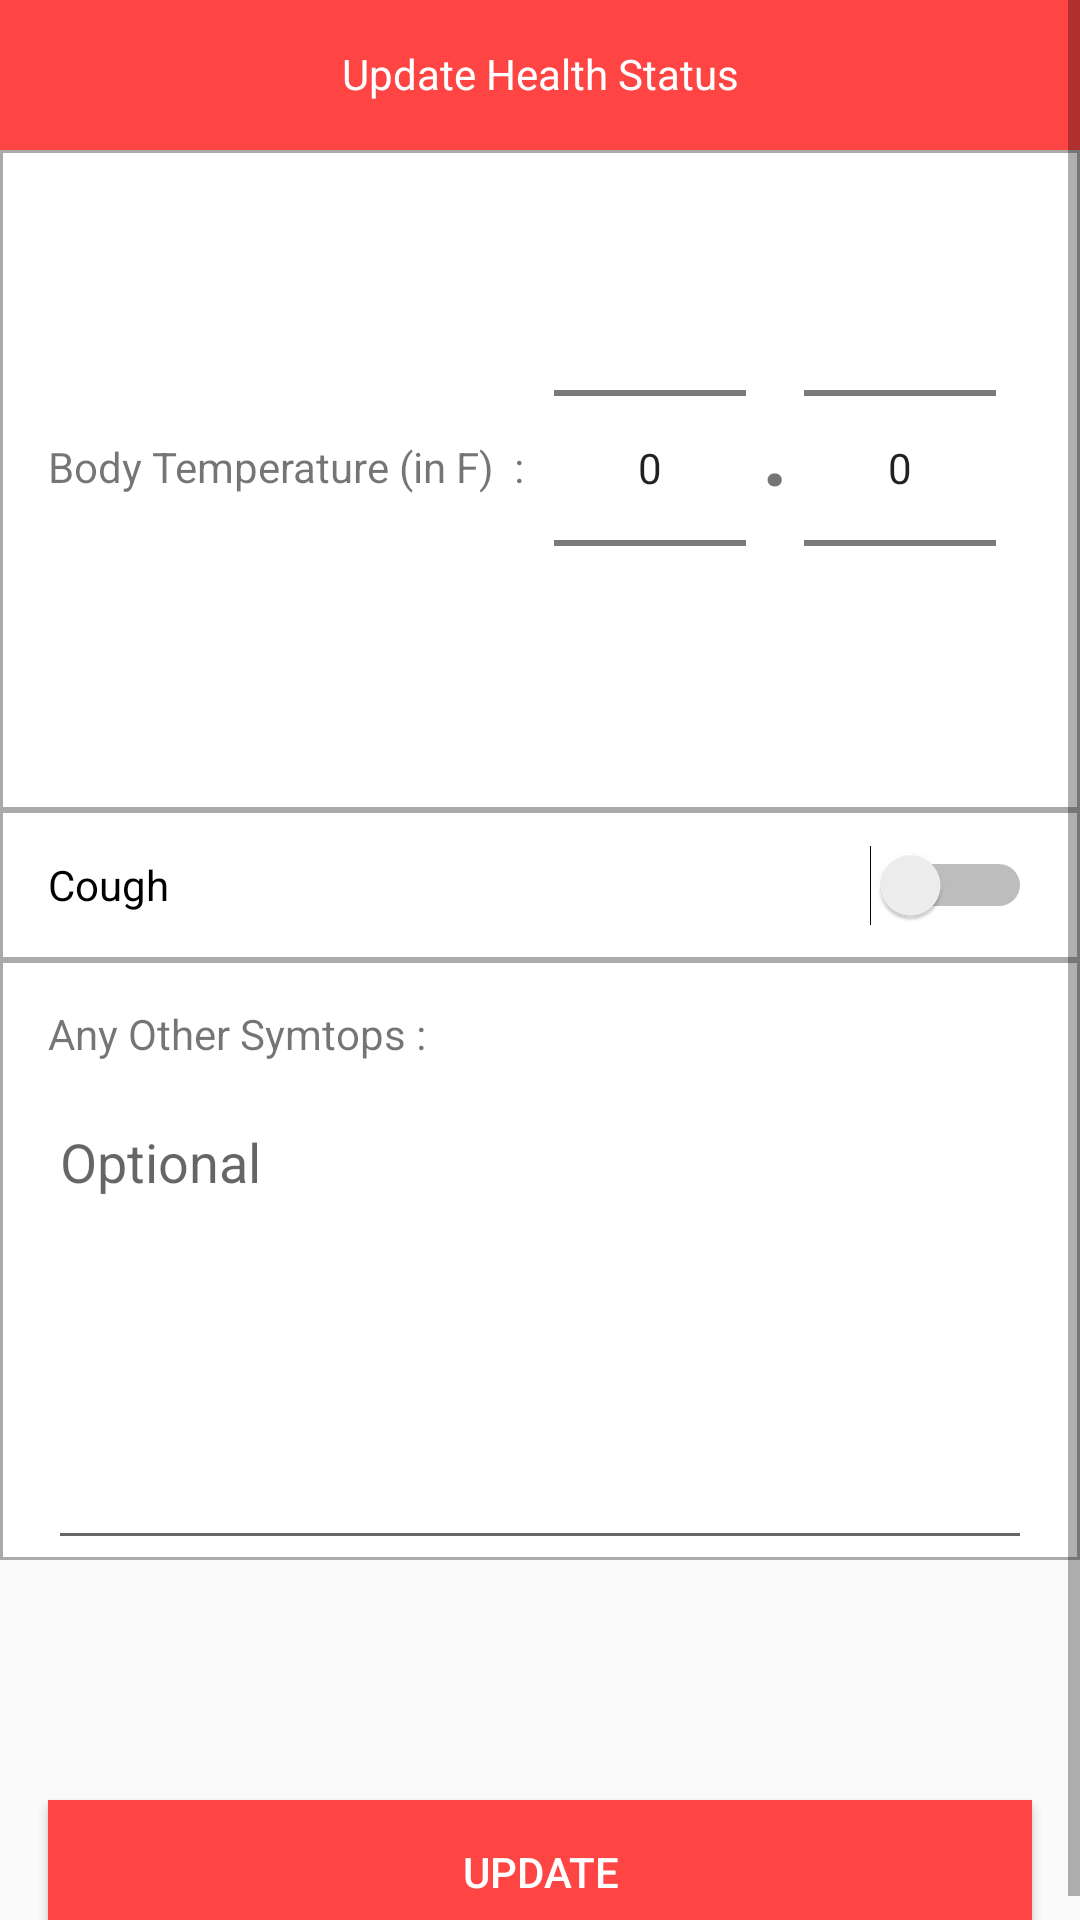

Write the Android layout XML for this screen, with the resource values it uses.
<!-- AndroidManifest.xml: application theme AppTheme -->
<!-- res/layout/activity_update_health_status.xml -->
<?xml version="1.0" encoding="utf-8"?>
<ScrollView xmlns:app="http://schemas.android.com/apk/res-auto"
    xmlns:tools="http://schemas.android.com/tools"
    android:layout_height="match_parent"
    xmlns:android="http://schemas.android.com/apk/res/android"
    tools:context=".UpdateHealthStatus"
    android:layout_width="match_parent">

    <androidx.constraintlayout.widget.ConstraintLayout
        android:layout_width="match_parent"
        android:layout_height="match_parent">

        <Button
            android:id="@+id/button"
            android:layout_width="match_parent"
            android:layout_height="wrap_content"
            android:layout_marginStart="16dp"
            android:layout_marginLeft="16dp"
            android:layout_marginTop="80dp"
            android:layout_marginEnd="16dp"
            android:layout_marginRight="16dp"
            android:background="@android:color/holo_red_light"
            android:text="UPDATE"
            android:textColor="@android:color/white"
            app:layout_constraintEnd_toEndOf="parent"
            app:layout_constraintStart_toStartOf="parent"
            app:layout_constraintTop_toBottomOf="@+id/constraintLayout5" />

        <androidx.constraintlayout.widget.ConstraintLayout
            android:id="@+id/constraintLayout5"
            android:layout_width="match_parent"
            android:layout_height="200dp"
            android:background="@drawable/border"
            app:layout_constraintTop_toBottomOf="@+id/constraintLayout4">

            <TextView
                android:id="@+id/textView13"
                android:layout_width="wrap_content"
                android:layout_height="wrap_content"
                android:layout_marginStart="16dp"
                android:layout_marginLeft="16dp"
                android:layout_marginTop="15dp"
                android:text="Any Other Symtops :"
                app:layout_constraintStart_toStartOf="parent"
                app:layout_constraintTop_toTopOf="parent" />

            <EditText
                android:id="@+id/editText2"
                android:layout_width="match_parent"
                android:layout_height="match_parent"
                android:layout_marginStart="16dp"
                android:layout_marginLeft="16dp"
                android:layout_marginTop="45dp"
                android:layout_marginEnd="16dp"
                android:layout_marginRight="16dp"
                android:ems="10"
                android:gravity="start|top"
                android:hint="Optional"
                android:inputType="textMultiLine"
                android:theme="@style/ColorAccentOnly"
                app:layout_constraintEnd_toEndOf="parent"
                app:layout_constraintStart_toStartOf="parent"
                app:layout_constraintTop_toBottomOf="@+id/textView13" />
        </androidx.constraintlayout.widget.ConstraintLayout>

        <androidx.constraintlayout.widget.ConstraintLayout
            android:id="@+id/constraintLayout4"
            android:layout_width="match_parent"
            android:layout_height="50dp"
            android:background="@drawable/border"
            app:layout_constraintTop_toBottomOf="@+id/constraintLayout3">

            <Switch
                android:id="@+id/switch2"
                android:layout_width="match_parent"
                android:layout_height="match_parent"
                android:layout_marginStart="16dp"
                android:layout_marginLeft="16dp"
                android:layout_marginEnd="16dp"
                android:layout_marginRight="16dp"
                android:text="Cough"
                android:theme="@style/ColorAccentOnly"
                app:layout_constraintEnd_toEndOf="parent"
                app:layout_constraintStart_toStartOf="parent"
                app:layout_constraintTop_toTopOf="parent" />
        </androidx.constraintlayout.widget.ConstraintLayout>

        <androidx.constraintlayout.widget.ConstraintLayout
            android:id="@+id/constraintLayout3"
            android:layout_width="match_parent"
            android:layout_height="220dp"
            android:background="@drawable/border"
            app:layout_constraintTop_toBottomOf="@+id/constraintLayout2">

            <NumberPicker
                android:id="@+id/temperature1"
                android:layout_width="wrap_content"
                android:layout_height="wrap_content"
                android:layout_marginStart="10dp"
                android:layout_marginLeft="10dp"
                android:layout_marginTop="16dp"
                app:layout_constraintStart_toEndOf="@+id/textView12"
                app:layout_constraintTop_toTopOf="parent" />

            <NumberPicker
                android:id="@+id/temperature2"
                android:layout_width="wrap_content"
                android:layout_height="wrap_content"
                android:layout_marginTop="16dp"
                android:layout_marginEnd="28dp"
                android:layout_marginRight="28dp"
                app:layout_constraintEnd_toEndOf="parent"
                app:layout_constraintTop_toTopOf="parent" />

            <TextView
                android:id="@+id/textView11"
                android:layout_width="wrap_content"
                android:layout_height="wrap_content"
                android:layout_marginTop="80dp"
                android:text="."
                android:textSize="30sp"
                android:textStyle="bold"
                app:layout_constraintEnd_toStartOf="@+id/temperature2"
                app:layout_constraintStart_toEndOf="@+id/temperature1"
                app:layout_constraintTop_toTopOf="parent" />

            <TextView
                android:id="@+id/textView12"
                android:layout_width="wrap_content"
                android:layout_height="wrap_content"
                android:layout_marginStart="16dp"
                android:layout_marginLeft="16dp"
                android:layout_marginTop="96dp"
                android:text="Body Temperature (in F)  :"
                app:layout_constraintStart_toStartOf="parent"
                app:layout_constraintTop_toTopOf="parent" />
        </androidx.constraintlayout.widget.ConstraintLayout>


        <androidx.constraintlayout.widget.ConstraintLayout
            android:id="@+id/constraintLayout2"
            android:layout_width="match_parent"
            android:layout_height="50dp"
            android:background="@android:color/holo_red_light"
            app:layout_constraintEnd_toEndOf="parent"
            app:layout_constraintStart_toStartOf="parent"
            app:layout_constraintTop_toTopOf="parent">

            <TextView
                android:id="@+id/textView10"
                android:layout_width="wrap_content"
                android:layout_height="wrap_content"
                android:layout_marginTop="15dp"
                android:text="Update Health Status"
                android:textColor="@android:color/white"
                app:layout_constraintEnd_toEndOf="parent"
                app:layout_constraintStart_toStartOf="parent"
                app:layout_constraintTop_toTopOf="parent" />

            <ImageView
                android:id="@+id/imageView4"
                android:layout_width="wrap_content"
                android:layout_height="wrap_content"
                android:layout_marginStart="20dp"
                android:layout_marginLeft="20dp"
                android:layout_marginTop="15dp"
                app:layout_constraintStart_toStartOf="parent"
                app:layout_constraintTop_toTopOf="parent"
                app:srcCompat="@drawable/ic_arrow_white_24dp" />
        </androidx.constraintlayout.widget.ConstraintLayout>

    </androidx.constraintlayout.widget.ConstraintLayout>
</ScrollView>
<!-- resources referenced by this layout -->
<resources>
  <!-- drawable border (drawable) -->
  <?xml version="1.0" encoding="utf-8"?>
  <shape xmlns:android="http://schemas.android.com/apk/res/android"
      android:shape="rectangle" >
  
      <solid android:color="#FFFFFF" />
  
      <stroke
          android:width="1dp"
          android:color="@android:color/darker_gray" />
  
  </shape>
  <style name="ColorAccentOnly">
          <item name="colorAccent">@android:color/holo_red_light</item>
      </style>
  <style name="AppTheme" parent="Theme.AppCompat.Light.DarkActionBar">
          
          <item name="colorPrimary">@color/colorPrimary</item>
          <item name="colorPrimaryDark">@color/colorPrimaryDark</item>
          <item name="colorAccent">@color/colorAccent</item>
      </style>
  <!-- not gathered from this repository: default colours our renderer supplied (Android Studio template values) -->
  <color name="colorPrimary">#FF6200EE</color>
  <color name="colorPrimaryDark">#FF3700B3</color>
  <color name="colorAccent">#FF03DAC5</color>
</resources>
